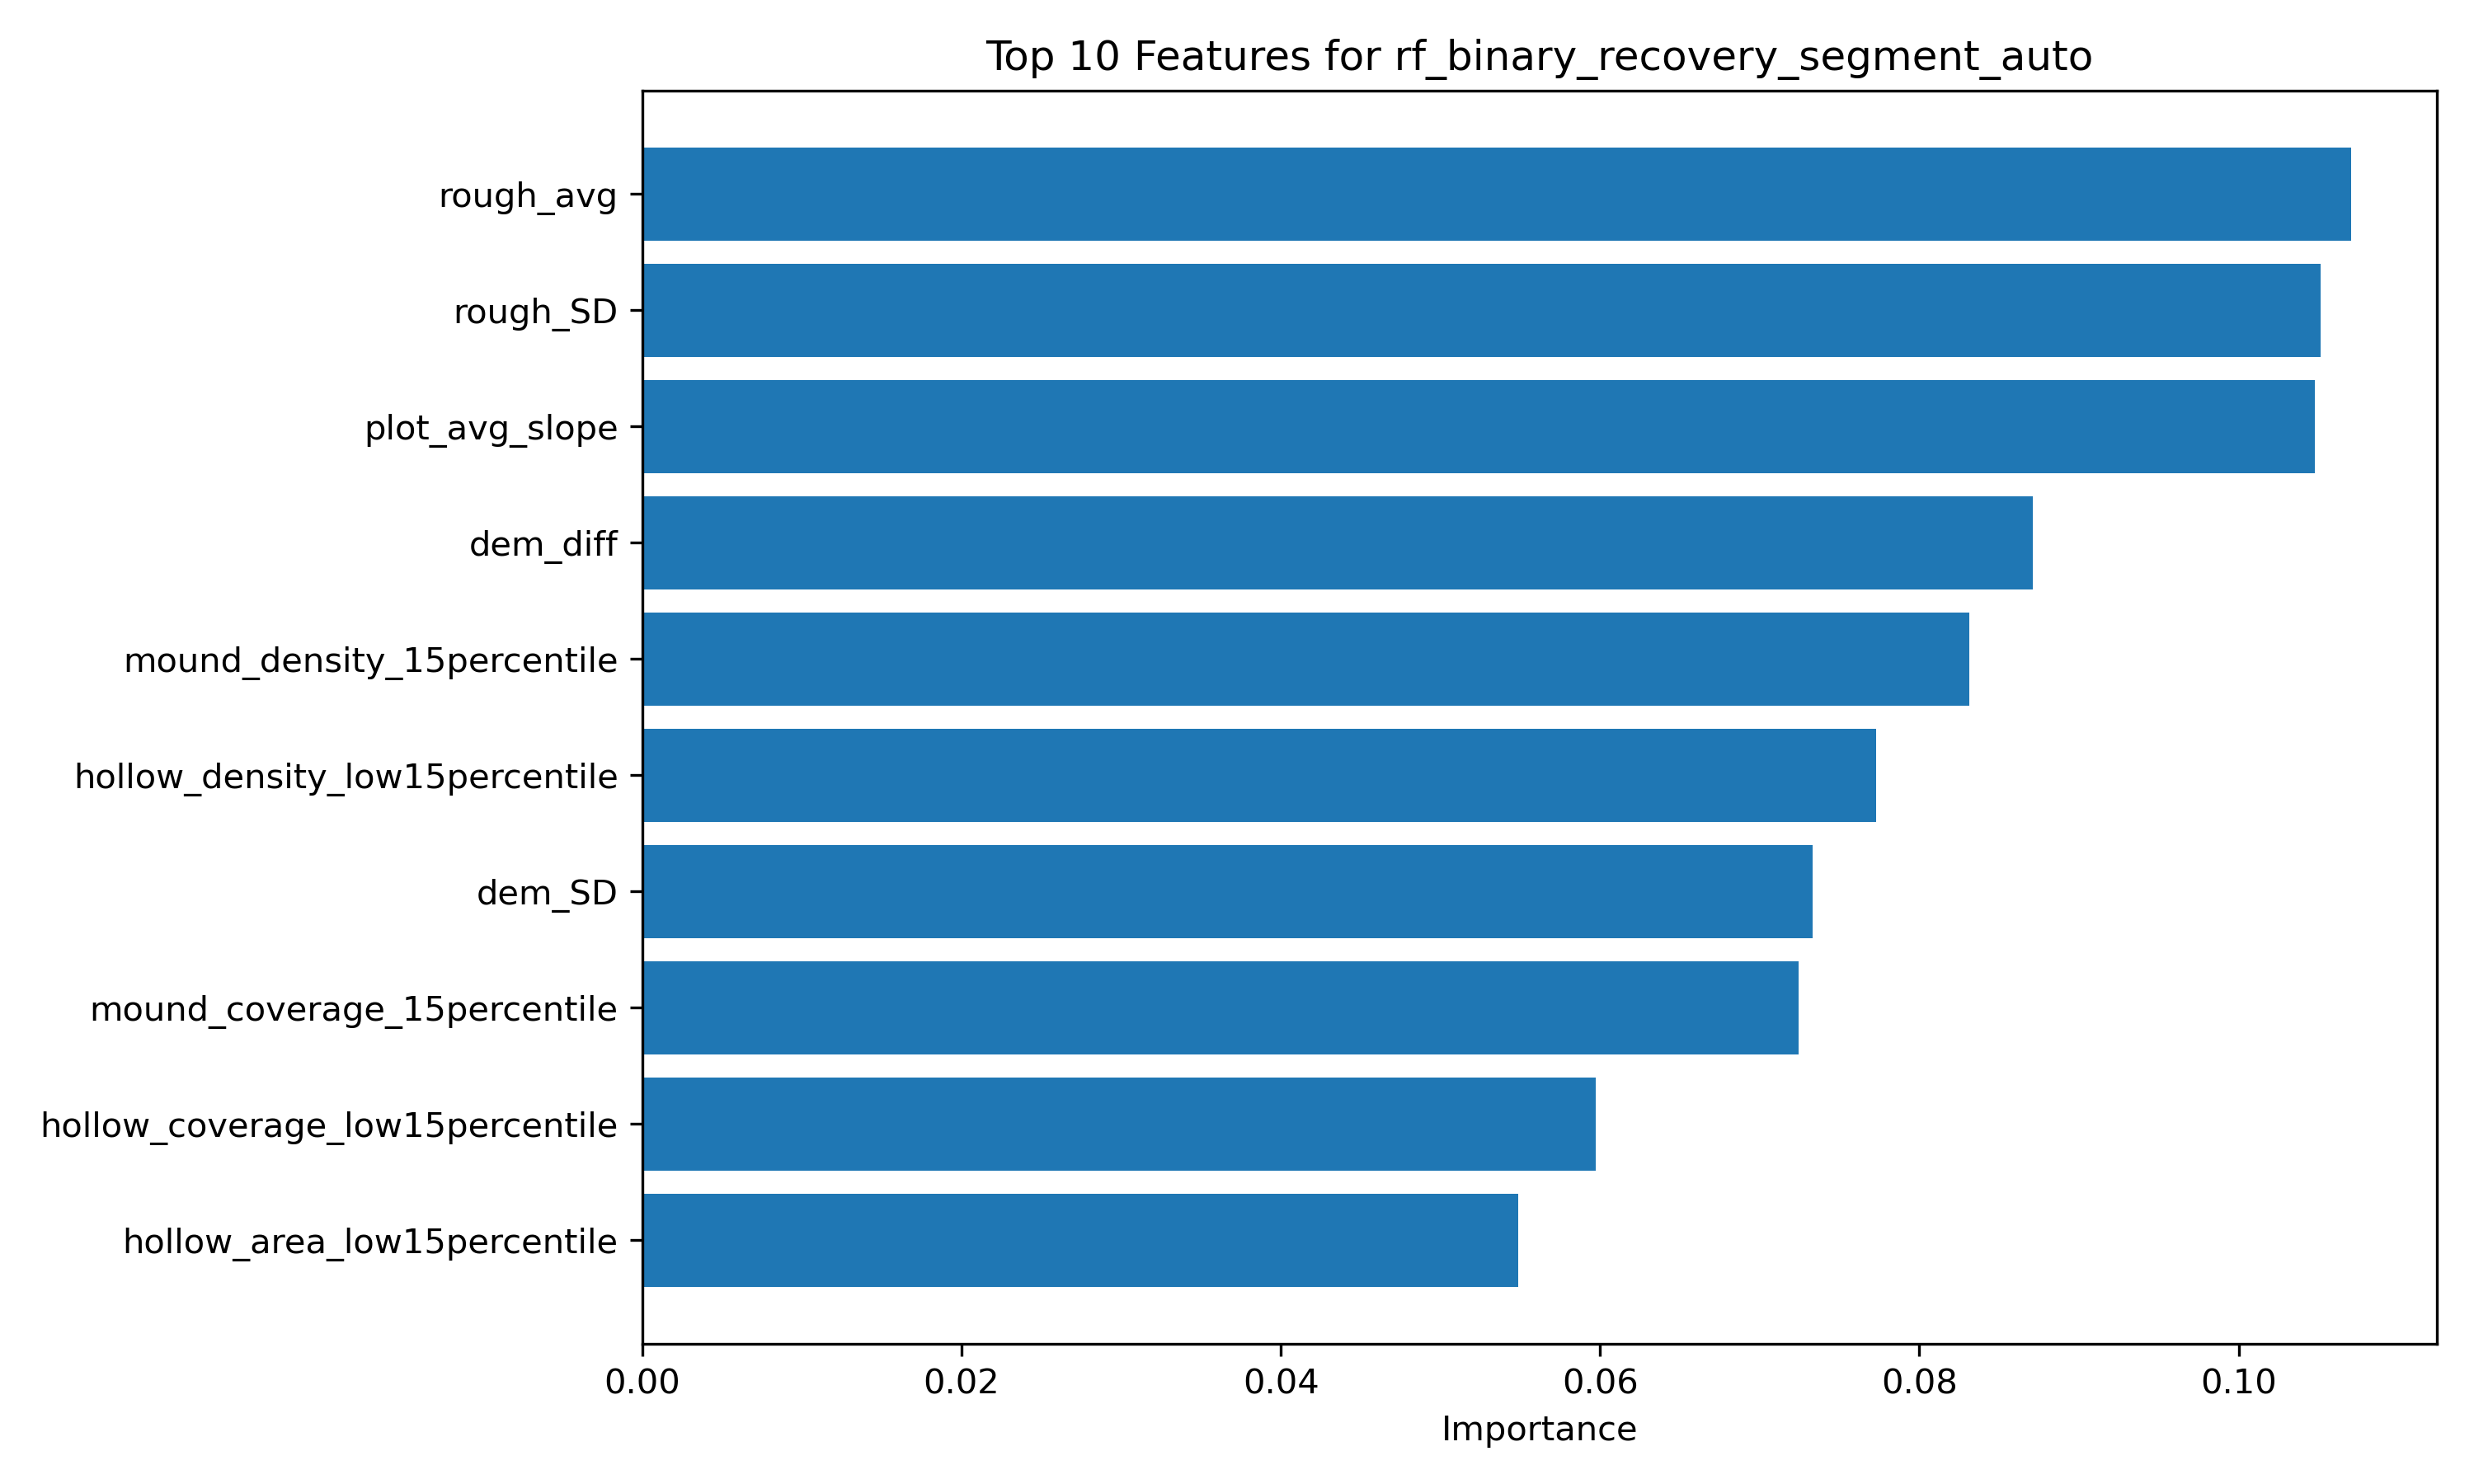

Data behind this chart, as committed beside it:
feature, importance
rough_avg, 0.1071
rough_SD, 0.1051
plot_avg_slope, 0.1048
dem_diff, 0.08709
mound_density_15percentile, 0.08312
hollow_density_low15percentile, 0.0773
dem_SD, 0.0733
mound_coverage_15percentile, 0.07241
hollow_coverage_low15percentile, 0.0597
hollow_area_low15percentile, 0.05486
